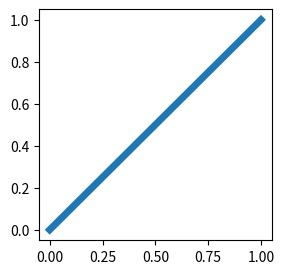

Recreate this plot in Python.
# Replace clip paths repeatedly: patch, then (Path, Transform), then a Rectangle, then None; check stale flags and the clip box.
import matplotlib
matplotlib.use("agg")
import matplotlib.pyplot as plt
from matplotlib.patches import Rectangle, Circle
from matplotlib.path import Path
from matplotlib.transforms import IdentityTransform

fig, ax = plt.subplots(figsize=(3, 3))
ln, = ax.plot([0, 1], [0, 1], lw=5)
fig.canvas.draw()
print(ln.stale, ln.get_clip_box() is ax.bbox, ln.get_clip_on())
log = []
ln.add_callback(lambda a: log.append("changed"))
ln.set_clip_path(Circle((0.5, 0.5), 0.3, transform=ax.transAxes))
print(ln.stale, type(ln.get_clip_path()).__name__, len(log))
fig.canvas.draw()
ln.set_clip_path(Path.unit_rectangle(), IdentityTransform())
print(ln.stale, type(ln.get_clip_path()).__name__, len(log))
ln.set_clip_path(Rectangle((0.1, 0.1), 0.5, 0.5, transform=ax.transAxes))
print(type(ln.get_clip_path()).__name__, ln.get_clip_box())
ln.set_clip_path(Rectangle((0, 0), 1, 1, transform=ax.transAxes))
print(type(ln.get_clip_path()).__name__, ln.get_clip_box() is not None)
ln.set_clip_path(None)
print(ln.get_clip_path(), ln.get_clip_box() is ax.bbox, len(log))
try:
    ln.set_clip_path(Path.unit_rectangle())
except TypeError as e:
    print("TypeError:", e)
try:
    ln.set_clip_path("circle")
except TypeError as e:
    print("TypeError:", e)
fig.savefig("reclip.png")
